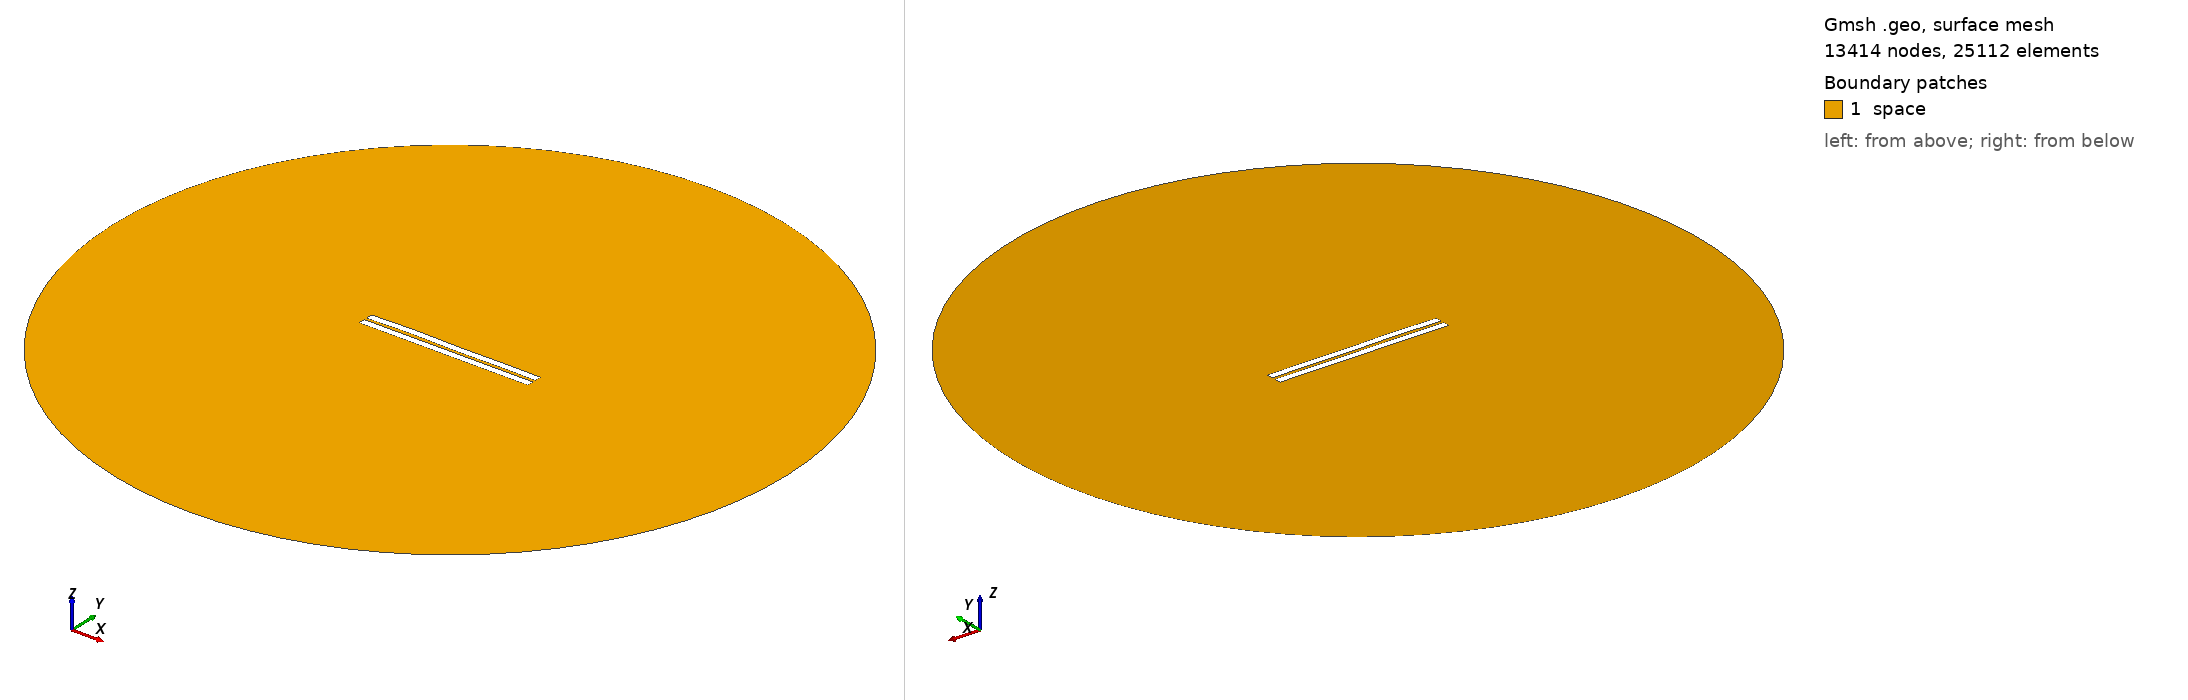

Gmsh geometry script, surface-meshed: 13414 nodes, 25112 surface elements. Boundary patches (legend numbers): 1 space. Left view from above one corner, right view from below the opposite corner. Legend entries are the model's physical surfaces. The drawing asked Gmsh for element sizes between 1% and 20% of the model's largest extent; the script's own settings can give other sizes.

=== 625.geo (drawn) ===
//---------------------------------------
// Geometry kernel
//---------------------------------------

SetFactory("OpenCASCADE");



//---------------------------------------
// Parameters of the geometry
//---------------------------------------

// Overetch of the upper plate
overetch = 0.0;

// Distance between the plates
distance = 1.5;

// Discretization over the x axis (for the deformation)
nx = 50; 

// Length of the plate
L = 100 - overetch; 

// Number of modes
n = 4; 

// 1st mode coefficient
coeff(1) = 0.15;
beta(1) = 0.596864 * 3.1415926535 / L;

// 2nd mode coefficient
coeff(2) = 0.15;
beta(2) = 1.49418 * 3.1415926535 / L;

// 3rd mode coefficient
coeff(3) = 0.15;
beta(3) = 2.50025 * 3.1415926535 / L;

// 4th mode coefficient
coeff(4) = 0.15;
beta(4) = 3.49999 * 3.1415926535 / L;



//---------------------------------------
// Upper plate (deformed rectangle)
//---------------------------------------

// Coordiantes of the upper plate
xmin = -50;
xmax = 50 - overetch;

// Height of the upper plate
yheight = 4 - 2 * overetch;

// Indexes of the points
UpperID[] = {};
LowerID[] = {};
LeftID[] = {};
RightID[] = {};

// Point index
p = 1;

// Horizontal edges
For i In {1:nx}
    x = xmin + (i-1)*(xmax - xmin)/(nx-1);

    y_bottom = distance / 2 + overetch;
    For j In {1:n}
        C = (Cosh(beta(j)*L) + Cos(beta(j)*L)) / (Sinh(beta(j)*L) + Sin(beta(j)*L));
        y_bottom  = y_bottom + coeff(j) * (Cosh(beta(j)*(x+50)) - Cos(beta(j)*(x+50)) - C * (Sinh(beta(j)*(x+50)) - Sin(beta(j)*(x+50))));
    EndFor

    y_top = y_bottom + yheight;

    Point(p) = {x, y_top, 0, 1.0};
    UpperID[i] = p;
    p = p + 1;

    Point(p) = {x, y_bottom, 0, 1.0};
    LowerID[i] = p;
    p = p + 1;
EndFor

// Create point lists
UpperPts[] = {}; LowerPts[] = {};
For i In {1:nx}
  UpperPts[] += {UpperID[i]};
  LowerPts[] += {LowerID[i]};
EndFor

// Build splines
Spline(1) = {UpperPts[]};
Spline(2) = {LowerPts[]};
Line(3) = {LowerPts[nx-1], UpperPts[nx-1]};
Line(4) = {LowerPts[0], UpperPts[0]};

// Build the plane surface
Curve Loop(1) = {2, 3, -1, -4};
Plane Surface(1) = {1};



//---------------------------------------
// Lower plate (rectangle)
//---------------------------------------

// Vertices
Point(1001) = {-50, -1, 0, 1.0};
Point(1002) = { 50, -1, 0, 1.0};
Point(1003) = { 50,  -5, 0, 1.0};
Point(1004) = {-50,  -5, 0, 1.0};

// Edges
Line(5) = {1001, 1002};
Line(6) = {1002, 1003};
Line(7) = {1003, 1004};
Line(8) = {1004, 1001};

// Plane surface
Line Loop(2) = {5, 6, 7, 8};
Plane Surface(2) = {2}; 



//---------------------------------------
// Outer (fictious) boundary
//---------------------------------------

// Points
Point(1005) = {0, 0, 0};       // Center
Point(1006) = {200, 0, 0};     // Start point
Point(1007) = {0, 200, 0};     // 90 degrees
Point(1008) = {-200, 0, 0};    // 180 degrees
Point(1009) = {0, -200, 0};    // 270 degrees

// Circle arcs (each needs start, center, end)
Circle(9) = {1006, 1005, 1007};
Circle(10) = {1007, 1005, 1008};
Circle(11) = {1008, 1005, 1009};
Circle(12) = {1009, 1005, 1006};

// Plane surface for the entire domain
Curve Loop(3) = {9, 10, 11, 12};
Surface(3) = {3};

// Subtract the plates from the whole domain to obtain the actual domain where we want to solve the equations
BooleanDifference{ Surface{3}; Delete; }{ Surface{1}; Surface{2}; Delete; }




//---------------------------------------
// Transfinite Lines/Curves
//---------------------------------------

// Set the number of points on the boundaries
r = 7;

// Plates
Transfinite Curve {1, 2} = 50*r Using Progression 1;
Transfinite Curve {3, 4} = 2*r Using Progression 1;
Transfinite Line {5, 7} = 50*r Using Progression 1;
Transfinite Line {6, 8} = 2*r Using Progression 1;

// Outer boundary
Transfinite Line {9, 10, 11, 12} = 20 Using Progression 1;



//---------------------------------------
// Physical groups
//---------------------------------------                

// Physical curves (boundaries)
Physical Line("force_segment", 10) = {2};
Physical Line("upper_plate", 11) = {1, 3, 4};
Physical Line("lower_plate", 12) = {5, 6, 7, 8};
Physical Line("boundary", 20) = {9, 10, 11, 12};

// Physical Surfaces
Physical Surface("space", 30) = {3};



//---------------------------------------
// 6. Generate the Mesh
//---------------------------------------

// 2D mesh generation
Mesh 2;
